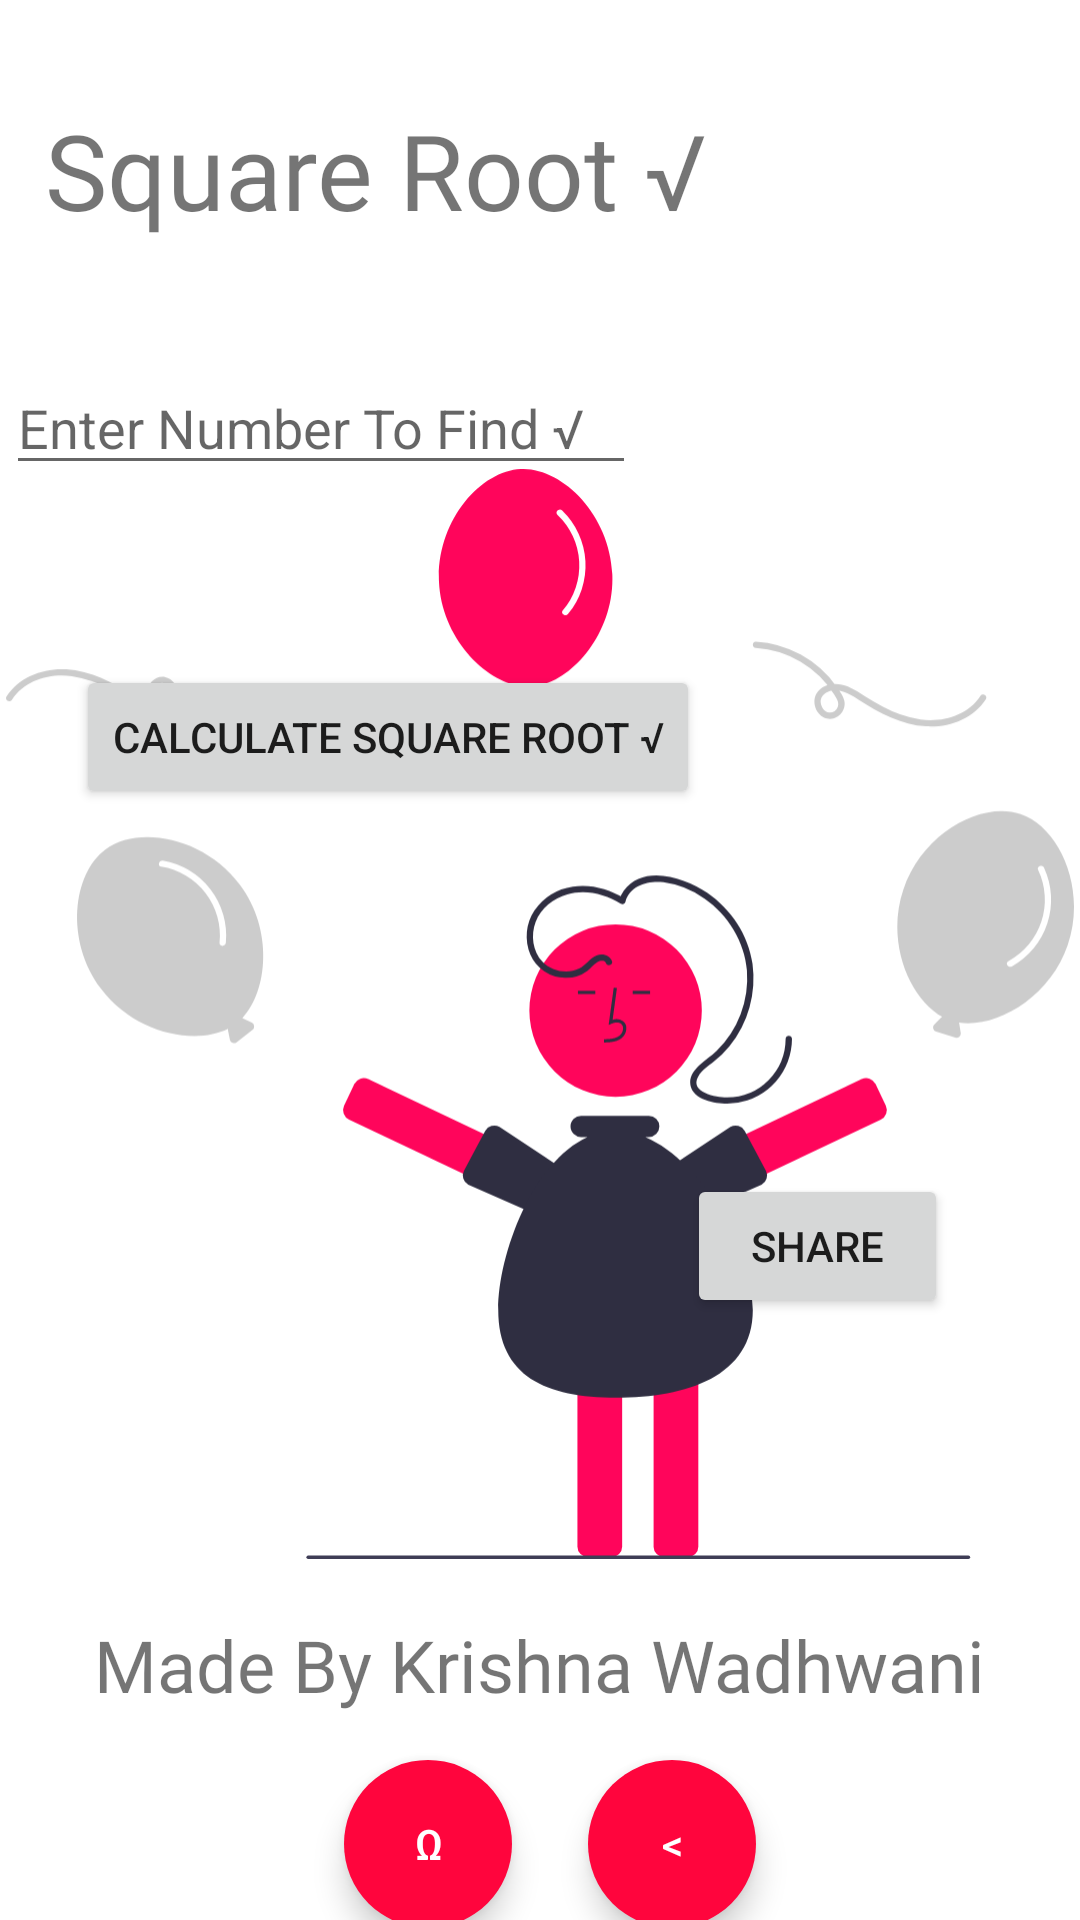

Android layout source for this screen:
<!-- AndroidManifest.xml: application theme Theme.Quack -->
<!-- res/layout/sqrt.xml -->
<?xml version="1.0" encoding="utf-8"?>
<androidx.constraintlayout.widget.ConstraintLayout xmlns:android="http://schemas.android.com/apk/res/android"
    xmlns:app="http://schemas.android.com/apk/res-auto"
    xmlns:tools="http://schemas.android.com/tools"
    android:layout_width="match_parent"
    android:layout_height="match_parent"
    tools:context=".sqrt">

    <TextView
        android:id="@+id/textView"
        android:layout_width="wrap_content"
        android:layout_height="wrap_content"
        android:fontFamily="@font/allan"
        android:text="Square Root √"
        android:textSize="35sp"
        app:layout_constraintBottom_toTopOf="@+id/input1"
        app:layout_constraintEnd_toEndOf="parent"
        app:layout_constraintHorizontal_bias="0.109"
        app:layout_constraintLeft_toLeftOf="parent"
        app:layout_constraintStart_toStartOf="parent"
        app:layout_constraintTop_toTopOf="parent"
        app:layout_constraintVertical_bias="0.453" />

    <ImageView
        android:id="@+id/imageView2"
        android:layout_width="356dp"
        android:layout_height="578dp"
        app:layout_constraintBottom_toBottomOf="parent"
        app:layout_constraintEnd_toEndOf="parent"
        app:layout_constraintHorizontal_bias="0.49"
        app:layout_constraintStart_toStartOf="parent"
        app:layout_constraintTop_toTopOf="parent"
        app:layout_constraintVertical_bias="0.79"
        app:srcCompat="@drawable/undraw_awesome_rlvy__1_" />

    <EditText
        android:id="@+id/input1"
        android:layout_width="wrap_content"
        android:layout_height="wrap_content"
        android:ems="10"
        android:hint="Enter Number To Find √"
        android:inputType="number"
        app:layout_constraintBottom_toBottomOf="@+id/imageView2"
        app:layout_constraintEnd_toEndOf="@+id/imageView2"
        app:layout_constraintHorizontal_bias="0.0"
        app:layout_constraintStart_toStartOf="@+id/imageView2"
        app:layout_constraintTop_toTopOf="@+id/imageView2"
        app:layout_constraintVertical_bias="0.133" />

    <Button
        android:id="@+id/calc"
        android:layout_width="wrap_content"
        android:layout_height="wrap_content"
        android:layout_marginTop="60dp"
        android:onClick="sqrt"
        android:text="Calculate Square Root √"
        app:layout_constraintEnd_toEndOf="parent"
        app:layout_constraintHorizontal_bias="0.167"
        app:layout_constraintStart_toStartOf="parent"
        app:layout_constraintTop_toBottomOf="@+id/input1" />

    <TextView
        android:id="@+id/ans"
        android:layout_width="0dp"
        android:layout_height="wrap_content"
        android:layout_marginEnd="88dp"
        android:fontFamily="@font/allan"
        android:textSize="30sp"
        app:layout_constraintBottom_toBottomOf="parent"
        app:layout_constraintEnd_toEndOf="parent"
        app:layout_constraintTop_toTopOf="parent"
        app:layout_constraintVertical_bias="0.579" />

    <TextView
        android:id="@+id/textView2"
        android:layout_width="wrap_content"
        android:layout_height="wrap_content"
        android:layout_marginBottom="56dp"
        android:fontFamily="@font/amatic_sc"
        android:text="@string/made"
        android:textSize="24sp"
        app:layout_constraintBottom_toBottomOf="@+id/imageView2"
        app:layout_constraintEnd_toEndOf="parent"
        app:layout_constraintHorizontal_bias="0.497"
        app:layout_constraintStart_toStartOf="parent" />

    <com.google.android.material.button.MaterialButton
        android:id="@+id/materialButton"
        style="@style/Widget.MaterialComponents.ExtendedFloatingActionButton"
        android:layout_width="56dp"
        android:layout_height="56dp"
        android:layout_marginTop="48dp"
        android:onClick="home"
        android:text="Ω"
        android:textColor="#FFFFFF"
        app:cornerRadius="28dp"
        app:layout_constraintEnd_toEndOf="parent"
        app:layout_constraintHorizontal_bias="0.377"
        app:layout_constraintStart_toStartOf="parent"
        app:layout_constraintTop_toTopOf="@+id/textView2" />

    <com.google.android.material.button.MaterialButton
        android:id="@+id/materialButton2"
        style="@style/Widget.MaterialComponents.ExtendedFloatingActionButton"
        android:layout_width="56dp"
        android:layout_height="56dp"
        android:layout_marginTop="48dp"
        android:onClick="back"
        android:text="&#x3c;"
        android:textColor="#FFFFFF"
        app:cornerRadius="28dp"
        app:layout_constraintEnd_toEndOf="parent"
        app:layout_constraintHorizontal_bias="0.645"
        app:layout_constraintStart_toStartOf="parent"
        app:layout_constraintTop_toTopOf="@+id/textView2" />

    <Button
        android:id="@+id/shareanswer"
        android:layout_width="87dp"
        android:layout_height="48dp"
        android:onClick="share"
        android:text="Share"
        app:layout_constraintBottom_toBottomOf="parent"
        app:layout_constraintEnd_toEndOf="parent"
        app:layout_constraintHorizontal_bias="0.839"
        app:layout_constraintStart_toStartOf="parent"
        app:layout_constraintTop_toTopOf="parent"
        app:layout_constraintVertical_bias="0.661" />

</androidx.constraintlayout.widget.ConstraintLayout>
<!-- resources referenced by this layout -->
<resources>
  <!-- drawable undraw_awesome_rlvy__1_: vector/xml drawable (drawable, 8095 chars, omitted) -->
  <string name="made">Made By Krishna Wadhwani</string>
  <style name="Theme.Quack" parent="Theme.MaterialComponents.DayNight.DarkActionBar">
          
          <item name="colorPrimary">@color/purple_500</item>
          <item name="colorPrimaryVariant">@color/purple_700</item>
          <item name="colorOnPrimary">@color/white</item>
          
          <item name="colorSecondary">@color/teal_200</item>
          <item name="colorSecondaryVariant">@color/teal_700</item>
          <item name="colorOnSecondary">@color/black</item>
          
          <item name="android:statusBarColor" tools:targetApi="l">?attr/colorPrimaryVariant</item>
          
      </style>
  <color name="purple_500">#FF053D</color>
  <color name="purple_700">#FF0537</color>
  <color name="white">#FFFFFFFF</color>
  <color name="teal_200">#FF053D</color>
  <color name="teal_700">#FF018786</color>
  <color name="black">#FF000000</color>
</resources>
